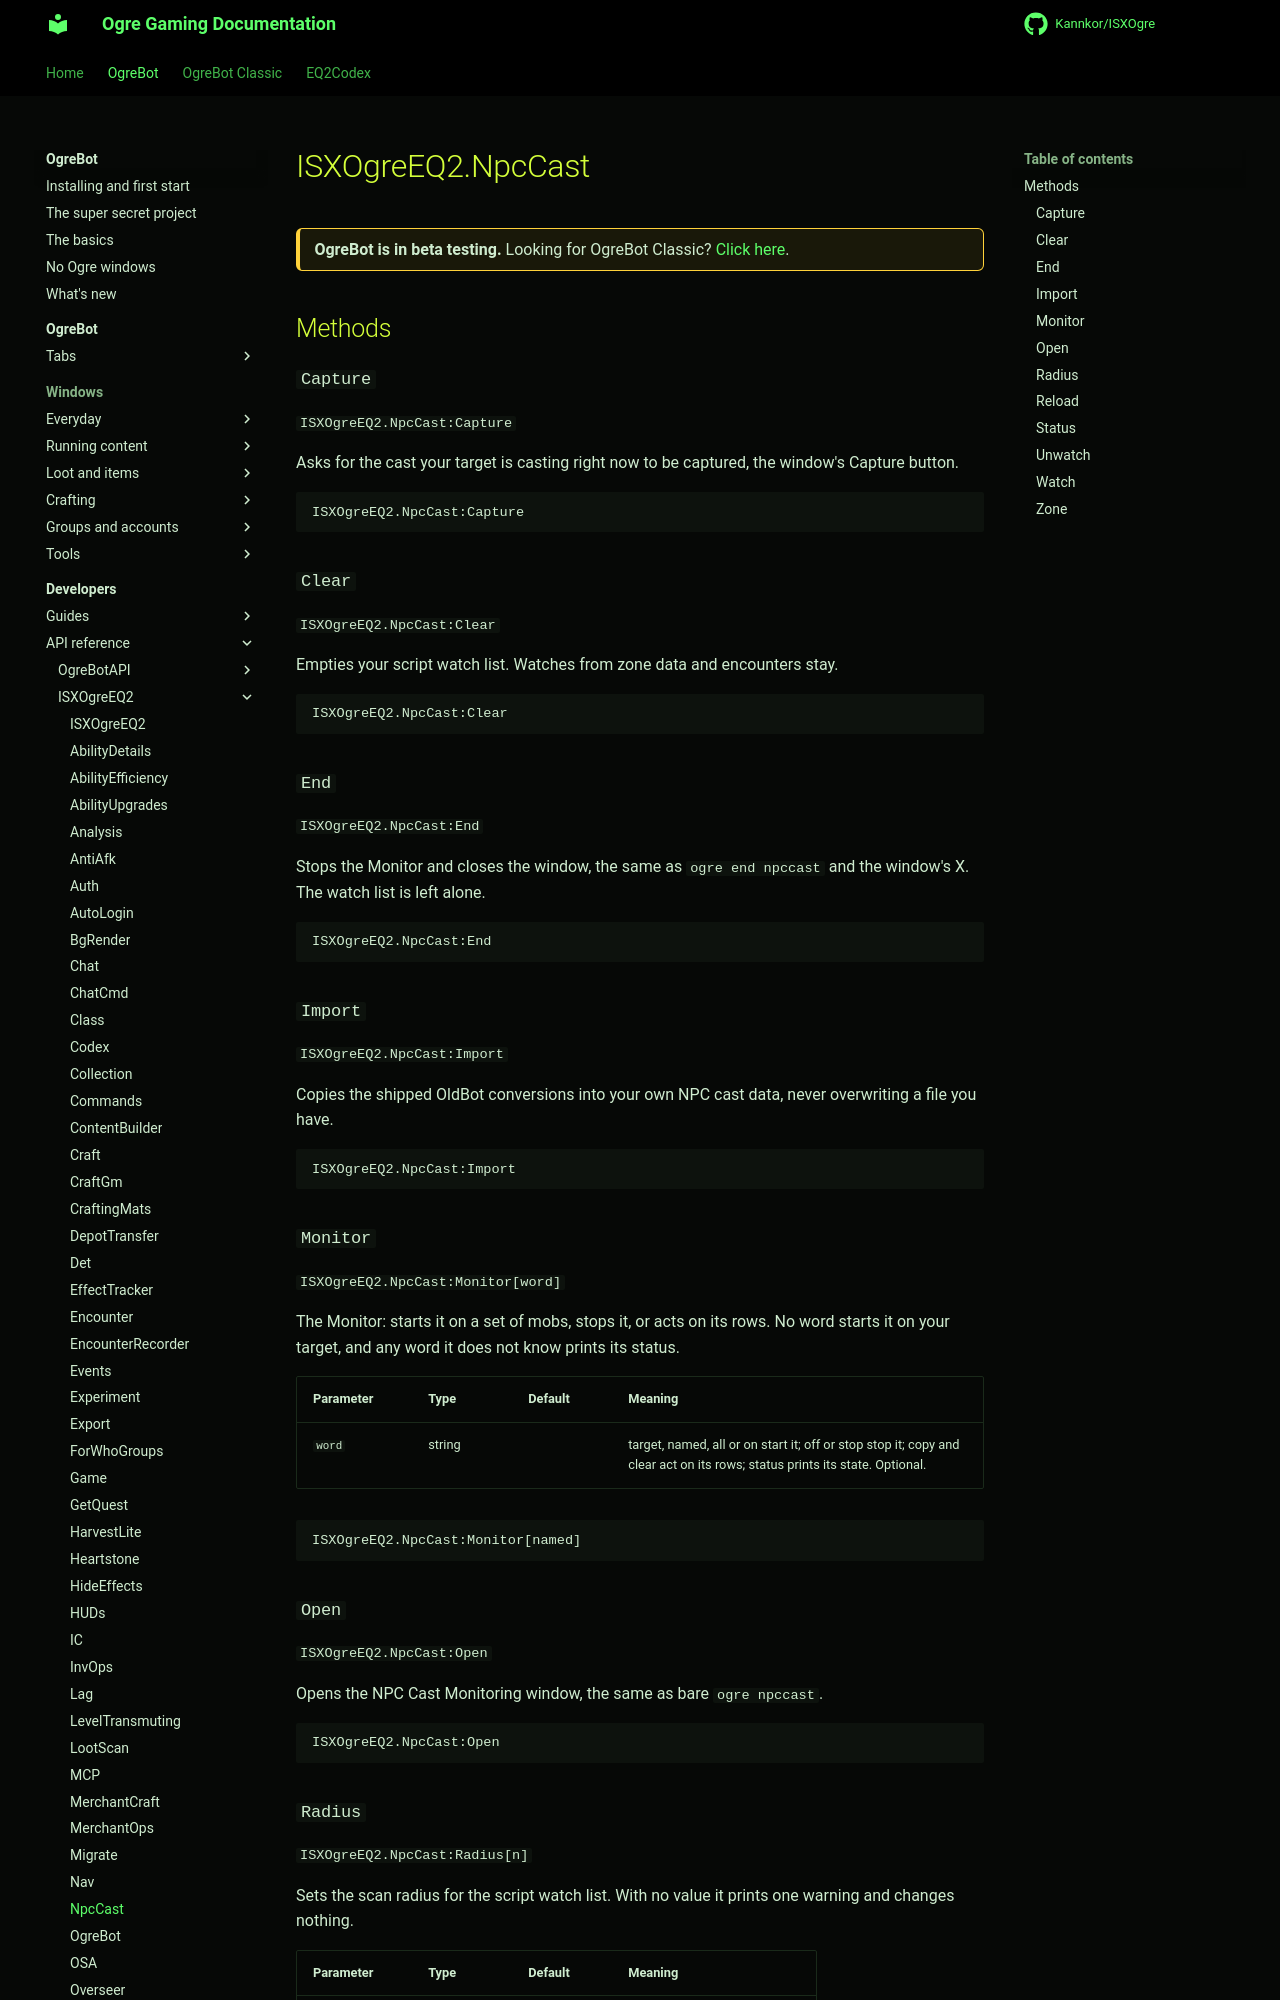

repository: Kannkor/ISXOgre · page: EQ2/bot/developer/api/isxogreeq2/NpcCast/index.html · generator: mkdocs

# ISXOgreEQ2.NpcCast

<div class="ogre-beta" markdown>
**OgreBot is in beta testing.** Looking for OgreBot Classic? [Click here](../../../../index.md).
</div>

## Methods

### `Capture`

`ISXOgreEQ2.NpcCast:Capture`

Asks for the cast your target is casting right now to be captured, the window's Capture button.

```text
ISXOgreEQ2.NpcCast:Capture
```

### `Clear`

`ISXOgreEQ2.NpcCast:Clear`

Empties your script watch list. Watches from zone data and encounters stay.

```text
ISXOgreEQ2.NpcCast:Clear
```

### `End`

`ISXOgreEQ2.NpcCast:End`

Stops the Monitor and closes the window, the same as `ogre end npccast` and the window's X. The watch list is left alone.

```text
ISXOgreEQ2.NpcCast:End
```

### `Import`

`ISXOgreEQ2.NpcCast:Import`

Copies the shipped OldBot conversions into your own NPC cast data, never overwriting a file you have.

```text
ISXOgreEQ2.NpcCast:Import
```

### `Monitor`

`ISXOgreEQ2.NpcCast:Monitor[word]`

The Monitor: starts it on a set of mobs, stops it, or acts on its rows. No word starts it on your target, and any word it does not know prints its status.

| Parameter | Type | Default | Meaning |
|---|---|---|---|
| `word` | string |  | target, named, all or on start it; off or stop stop it; copy and clear act on its rows; status prints its state. Optional. |

```text
ISXOgreEQ2.NpcCast:Monitor[named]
```

### `Open`

`ISXOgreEQ2.NpcCast:Open`

Opens the NPC Cast Monitoring window, the same as bare `ogre npccast`.

```text
ISXOgreEQ2.NpcCast:Open
```
